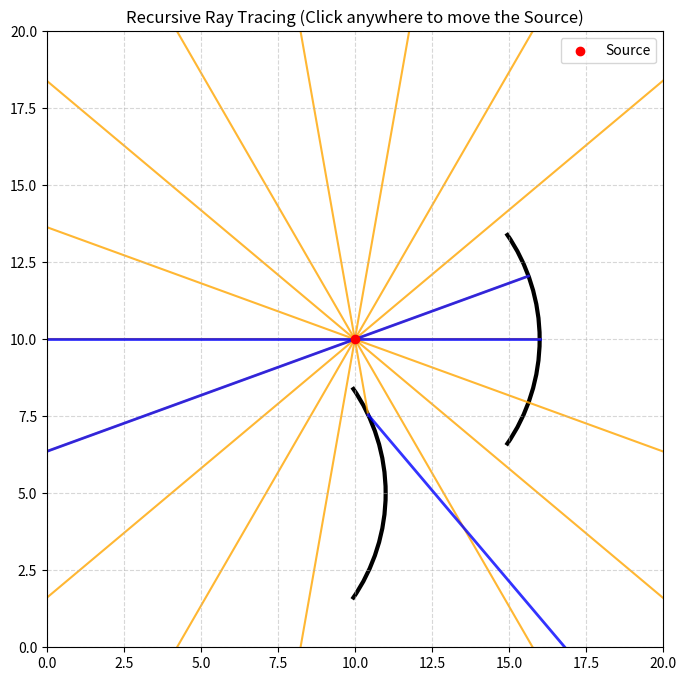

Write the Python code that produced this figure.
import numpy as np
import matplotlib.pyplot as plt
from matplotlib.patches import Arc
import math
from typing import List
# Initializing Matplotlib
fig, ax = plt.subplots(figsize=(8, 8))

# Function to reset and format the axes upon every click
def setup_axes():
    ax.set_aspect("equal")
    ax.set_xlim(0, 20)
    ax.set_ylim(0, 20)
    ax.grid(True, linestyle='--', alpha=0.5)
    ax.set_title("Recursive Ray Tracing (Click anywhere to move the Source)")

# The mirror object containing all mirror properties
class Mirror:
    def __init__(self, centre, radius, aperture, facing):
        self.centre = np.array(centre, dtype="float")
        self.radius = radius
        self.angle = aperture    
        self.facing = facing   
        self.centre_angle = 0 if self.facing == 1 else 180
    
    def draw(self):
        if self.facing == 1:
            t1 = -self.angle/2
            t2 = self.angle/2
        else:
            t1 = 180 - self.angle/2
            t2 = 180 + self.angle/2
        
        arc = Arc(
            tuple(self.centre), width=2*self.radius, height=2*self.radius,
            angle=0, theta1=t1,theta2=t2,
            linewidth=3, color='black'
        )
        ax.add_patch(arc)
    
    def normal(self, point) -> np.ndarray:
        return self.centre - np.array(point, dtype="float") 

# The ray object containing all ray properties and methods

class Ray:
    def __init__(self, origin, direction, mirrors, bounces=5, color="orange"):
        self.origin = np.array(origin, dtype=float)
        self.direction = direction / np.linalg.norm(direction)
        self.length = 20
        self.mirrors: List[Mirror] = mirrors
        self.bounces = bounces  #---Ray Bounce limit to prevent infinite bouncing
        self.color = color      #---Ray Colour
        
        # Default parametric ray equation
        self.end = self.origin + self.length * self.direction
        
        

        # Finding intersections with sphere of mirror 
        self.points = []
        for mirror in self.mirrors:
            # Aperture Check for each mirrors
            t_intersections = self.nature(mirror)
            if not t_intersections:
                pass 
            else:
                t_valid = self.parameter(t_intersections, mirror)
                if t_valid is None:
                    pass
                else:
                    self.points.append((t_valid, mirror))
        # Bounce check
        if self.bounces <= 0:
            pass
        else:
            if self.points != []:
                t, mirror = min(self.points, key=lambda x: x[0])
                self.end = self.origin + t*self.direction
                self.draw()
                self.draw_reflection(mirror) 
            else:
                self.draw()
            return
                
                
    # Quadratic Solver to find points of intersection
    def nature(self, mirror):
        f = self.origin[0] - mirror.centre[0]
        g = self.origin[1] - mirror.centre[1]
        
        Beta = f * self.direction[0] + g * self.direction[1]
        Delta = f**2 + g**2 - mirror.radius**2
        discriminant = 4 * (Beta**2) - 4 * Delta
        
        if discriminant >= 0:
            t1 = (-2 * Beta + discriminant**0.5) / 2
            t2 = (-2 * Beta - discriminant**0.5) / 2
            valid_t = [t for t in (t1, t2) if t > 1e-5] 
            return sorted(valid_t)
        return [] 
        
    # Aperture Check function by checking parametric co-ordinate of circle range
    def parameter(self, pts, mirror):
        for pt in pts:
            intersection_point = self.origin + pt * self.direction
            r = intersection_point - mirror.centre
            
            angle_deg = math.degrees(math.atan2(r[1], r[0]))
            if angle_deg < 0:
                angle_deg += 360

            if mirror.centre_angle - mirror.angle/2 <= angle_deg <= mirror.centre_angle + mirror.angle/2:
                return pt
        return None
        
    # Drawing source rays
    def draw(self):
        z = 2 if self.color == "blue" else 1
        l = 2 if self.color == "blue" else 1.5
        ax.plot(
            [self.origin[0], self.end[0]],
            [self.origin[1], self.end[1]],
            color=self.color,
            alpha=0.8,
            linewidth=l,
            zorder=z
        )
        
    # Drawing Reflected Rays with recursive reflections
    def draw_reflection(self, mirror):
        incident_dir = self.direction 
        normal = mirror.normal(self.end)
        normal /= np.linalg.norm(normal)
        if mirror.facing == -1:
            normal *= -1
        
        dot = np.dot(incident_dir, normal)
        reflect_dir = incident_dir - 2 * dot * normal
        
        Ray(
            origin=self.end, 
            direction=reflect_dir, 
            mirrors=self.mirrors, 
            bounces=self.bounces - 1, 
            color="blue"
        )
        
# Defining the source object, main light emitter.
class Source:
    def __init__(self, origin, mirrors: Mirror, rays):
        self.rays = []
        self.origin = np.array(origin, dtype=float)
        self.mirrors = mirrors
        n = 360/rays
        
        for i in range(rays):
            a = np.radians(i * n)
            d = np.array([np.cos(a), np.sin(a)])
            self.rays.append(Ray(self.origin, d, self.mirrors))
            
        ax.scatter(self.origin[0], self.origin[1], color="red", zorder=5, label="Source")


# Initializing Default Objects
mirrors = [
    Mirror(centre=[10, 10], radius=6, aperture=70, facing=1),
    Mirror(centre=[5, 5], radius=6, aperture=70, facing=1)
]

source_pos = np.array([10.0, 10.0])


# Render function that handles clearing and drawing
def draw_scene():
    ax.cla()
    setup_axes()

    for mirror in mirrors:
        mirror.draw()

    Source(
        origin=source_pos,
        mirrors=mirrors,
        rays=18
    )

    ax.legend(loc="upper right")
    fig.canvas.draw()


# Mouse Input handler
def on_click(event):
    if event.inaxes is None:
        return

    # Assigning Left click for moving source
    if event.button == 1:
        source_pos[:] = [event.xdata, event.ydata]
        draw_scene()

    # Assigning Right Click for placing mirror
    elif event.button == 3:
        pole = np.array([event.xdata, event.ydata])

        radius = 6

        # Holding shift to place mirror
        facing = -1 if event.key == "shift" else 1

        centre = pole - np.array([facing * radius, 0])

        mirrors.append(
            Mirror(
                centre=centre,
                radius=radius,
                aperture=70,
                facing=facing
            )
        )

        draw_scene()


# Keyboard handler
def on_key(event):
    if event.key.lower() == "c":
        if mirrors:
            mirrors.pop()
            draw_scene()


# Connecting events
fig.canvas.mpl_connect("button_press_event", on_click)
fig.canvas.mpl_connect("key_press_event", on_key)


# Initial draw
reflections: list[Ray] = np.array([])
draw_scene()

plt.show()
